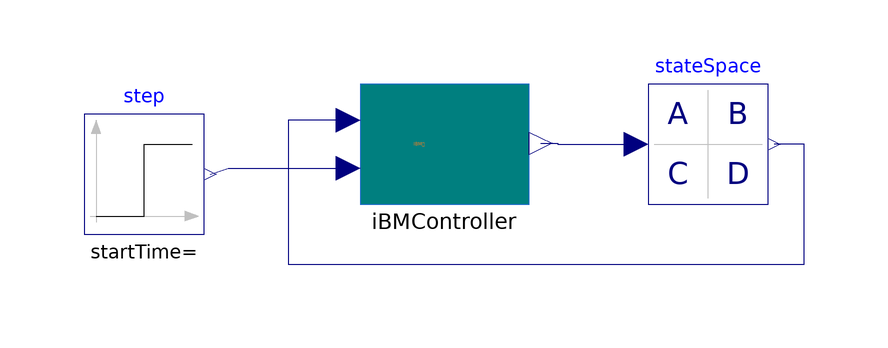

Above is the diagram view of the following Modelica model: its components placed by their Placement annotations and its connect equations drawn as lines.

model BDCustomIBM
  Modelica.Blocks.Sources.Step step
    annotation (Placement(transformation(extent={{-60,-16},{-40,6}})));
  Modelica.Blocks.Continuous.StateSpace stateSpace(
    A=[-0.04,sqrt(0.02^2 + 0.9^2); -sqrt(0.02^2 + 0.9^2),0],
    B=[-sqrt(0.02^2 + 0.9^2); 0],
    C=[1,0; 0,1],
    D=[0; 0],
    x_start={0,0})
           annotation (Placement(transformation(extent={{34,-10},{54,10}})));
  IBM.IBMController iBMController
    annotation (Placement(transformation(extent={{-10,-10},{10,10}})));
equation
  connect(iBMController.y, stateSpace.u[1]) annotation (Line(points={{16.1,0.1},
          {18.95,0.1},{18.95,0},{32,0}}, color={0,0,127}));
  connect(iBMController.uo, stateSpace.y[2]) annotation (Line(points={{-16,4},{
          -26,4},{-26,-20},{60,-20},{60,0},{55,0}},
                                           color={0,0,127}));
  connect(step.y, iBMController.uf) annotation (Line(points={{-39,-5},{-36,-4},
          {-16,-4}},              color={0,0,127}));
  annotation (
    Icon(coordinateSystem(preserveAspectRatio=false)),
    Diagram(coordinateSystem(preserveAspectRatio=false)),
    uses(Modelica(version="4.0.0")),
    experiment(
      StopTime=100,
      __Dymola_fixedstepsize=0.05,
      __Dymola_Algorithm="Dassl"));
end BDCustomIBM;